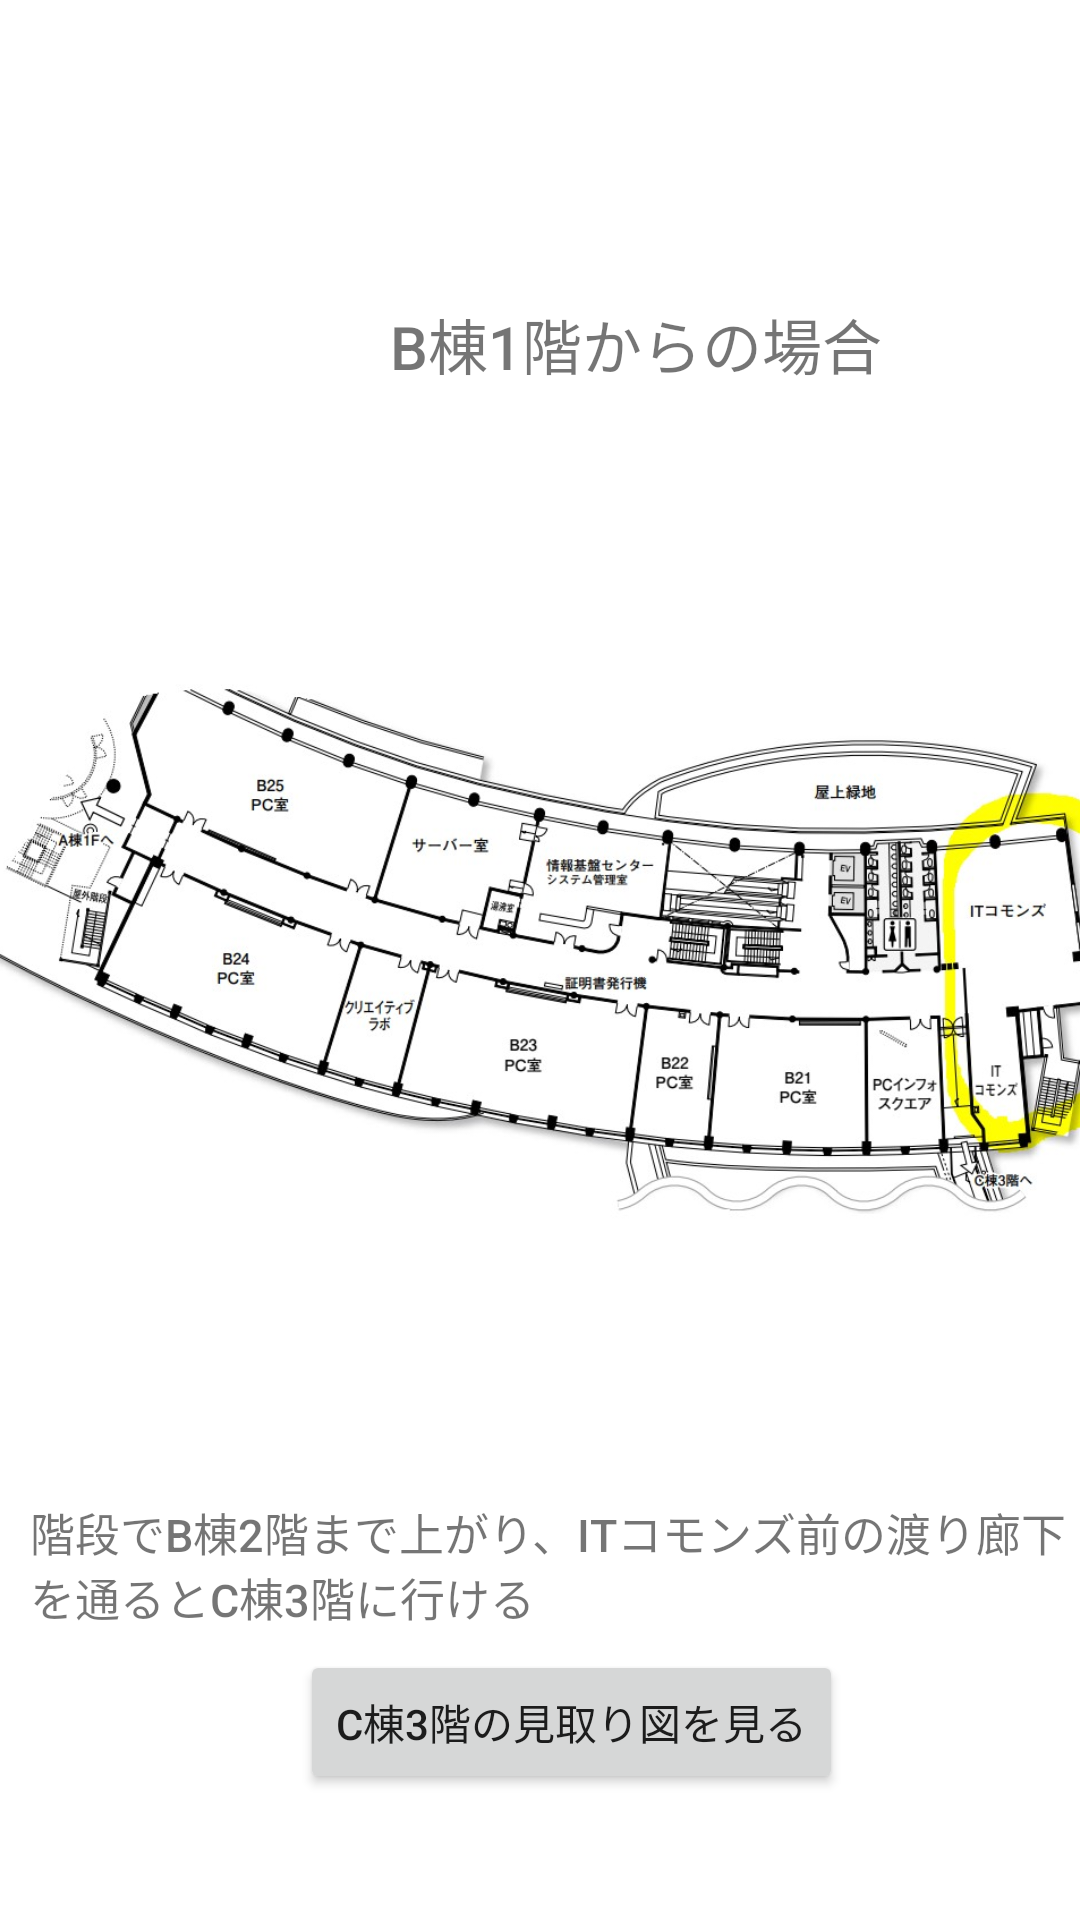

Layout XML and referenced resources for this Android screen:
<!-- AndroidManifest.xml: application theme Theme.Map -->
<!-- res/layout/activity_result_b1_c3.xml -->
<?xml version="1.0" encoding="utf-8"?>
<androidx.constraintlayout.widget.ConstraintLayout xmlns:android="http://schemas.android.com/apk/res/android"
    xmlns:tools="http://schemas.android.com/tools"
    android:layout_width="match_parent"
    android:layout_height="match_parent"
    tools:context=".ResultB1C3Activity"
    xmlns:app="http://schemas.android.com/apk/res-auto">

    <RelativeLayout
        android:layout_width="match_parent"
        android:layout_height="match_parent">

        <TextView
            android:layout_width="wrap_content"
            android:layout_height="wrap_content"
            android:fontFamily="sans-serif-medium"
            android:text="B棟1階からの場合"
            android:textSize="20sp"
            android:layout_marginTop="100dp"
            android:layout_marginStart="130dp"/>


    </RelativeLayout>

    <LinearLayout
        android:layout_width="match_parent"
        android:layout_height="match_parent"
        android:gravity="center">

        <ImageView
            android:id="@+id/imageView2"
            android:layout_width="400dp"
            android:layout_height="200dp"
            app:srcCompat="@drawable/map_b2_color"
             />

    </LinearLayout>

    <RelativeLayout
        android:layout_width="match_parent"
        android:layout_height="match_parent">

        <TextView
            android:layout_width="wrap_content"
            android:layout_height="wrap_content"
            android:fontFamily="sans-serif-medium"
            android:text="階段でB棟2階まで上がり、ITコモンズ前の渡り廊下を通るとC棟3階に行ける"
            android:textSize="15sp"
            android:layout_marginTop="500dp"
            android:layout_marginStart="10dp"/>

        <Button
            android:id="@+id/buttonC3"
            android:layout_width="wrap_content"
            android:layout_height="wrap_content"
            android:text="C棟3階の見取り図を見る"
            tools:ignore="MissingConstraints"
            android:layout_marginTop="550dp"
            android:layout_marginStart="100dp"/>

    </RelativeLayout>

</androidx.constraintlayout.widget.ConstraintLayout>
<!-- resources referenced by this layout -->
<resources>
  <!-- drawable map_b2_color: png bitmap (drawable, 307703 bytes) -->
  <style name="Theme.Map" parent="Theme.MaterialComponents.DayNight.DarkActionBar">
          
          <item name="colorPrimary">@color/purple_500</item>
          <item name="colorPrimaryVariant">@color/purple_700</item>
          <item name="colorOnPrimary">@color/white</item>
          
          <item name="colorSecondary">@color/teal_200</item>
          <item name="colorSecondaryVariant">@color/teal_700</item>
          <item name="colorOnSecondary">@color/black</item>
          
          <item name="android:statusBarColor">?attr/colorPrimaryVariant</item>
          
  
          <item name="windowNoTitle">true</item>
          <item name="windowActionBar">false</item>
          <item name="android:windowFullscreen">true</item>
          <item name="android:windowContentOverlay">@null</item>
      </style>
  <!-- not gathered from this repository: default colours our renderer supplied (Android Studio template values) -->
  <color name="purple_500">#FF6200EE</color>
  <color name="purple_700">#FF3700B3</color>
  <color name="teal_200">#FF03DAC5</color>
  <color name="teal_700">#FF018786</color>
  <color name="black">#FF000000</color>
  <color name="white">#FFFFFFFF</color>
</resources>
